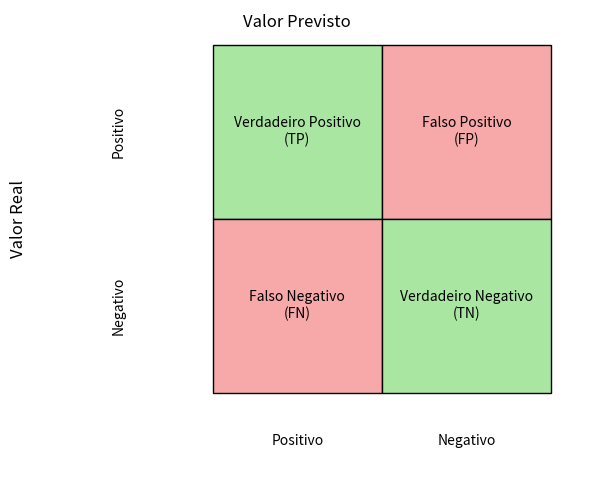

Write Python code to recreate this figure. (Note: this script raises an exception after producing the figure.)
import matplotlib.pyplot as plt
import matplotlib.patches as patches

# Criar a figura e os eixos
fig, ax = plt.subplots(figsize=(6, 5))

# Adicionar retângulos
cores = {
    'TP': '#a8e6a1',  # verde claro
    'FP': '#f7a8a8',  # vermelho claro
    'FN': '#f7a8a8',
    'TN': '#a8e6a1'
}

# Posição dos quadrantes: (x, y)
ax.add_patch(patches.Rectangle((0, 1), 1, 1, edgecolor='black', facecolor=cores['TP']))
ax.text(0.5, 1.5, 'Verdadeiro Positivo\n(TP)', ha='center', va='center', fontsize=10)

ax.add_patch(patches.Rectangle((1, 1), 1, 1, edgecolor='black', facecolor=cores['FP']))
ax.text(1.5, 1.5, 'Falso Positivo\n(FP)', ha='center', va='center', fontsize=10)

ax.add_patch(patches.Rectangle((0, 0), 1, 1, edgecolor='black', facecolor=cores['FN']))
ax.text(0.5, 0.5, 'Falso Negativo\n(FN)', ha='center', va='center', fontsize=10)

ax.add_patch(patches.Rectangle((1, 0), 1, 1, edgecolor='black', facecolor=cores['TN']))
ax.text(1.5, 0.5, 'Verdadeiro Negativo\n(TN)', ha='center', va='center', fontsize=10)

# Títulos dos eixos
ax.text(0.5, 2.1, 'Valor Previsto', ha='center', fontsize=12)
ax.text(-0.6, 1.5, 'Positivo', va='center', rotation=90, fontsize=10)
ax.text(-0.6, 0.5, 'Negativo', va='center', rotation=90, fontsize=10)
ax.text(-1.2, 1, 'Valor Real', va='center', rotation=90, fontsize=12)

ax.text(0.5, -0.3, 'Positivo', ha='center', fontsize=10)
ax.text(1.5, -0.3, 'Negativo', ha='center', fontsize=10)

# Ajustar limites e remover eixos
ax.set_xlim(-1, 2.2)
ax.set_ylim(-0.5, 2.2)
ax.axis('off')

plt.tight_layout()
plt.savefig('../../FILE/GRAFICOS/matriz_confusao_exemplo.png', dpi=300)
plt.show()
